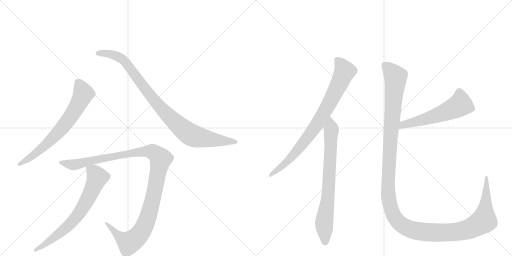
t = 0.00 s
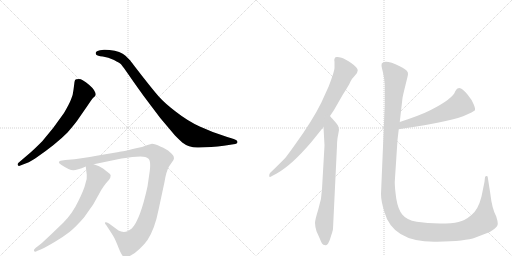
t = 1.56 s
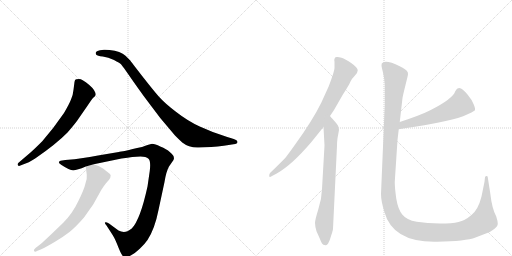
t = 3.11 s
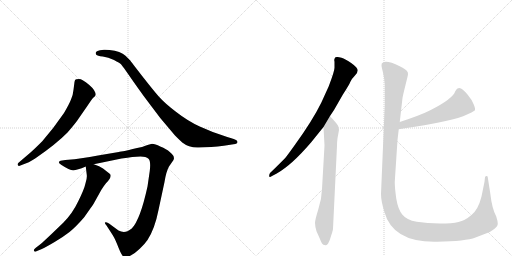
t = 4.67 s
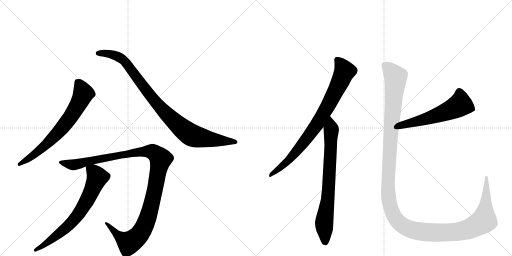
t = 6.22 s
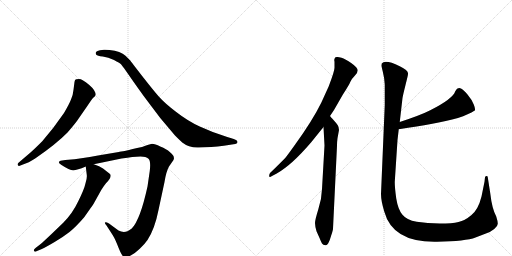
t = 7.78 s

The animated SVG that drew these frames (rendered in a browser with its animation timeline set to each time). Animation: 8 CSS @keyframes rules; one cycle of 7.78 s.

<svg version="1.1" viewBox="0 0 2048 1024" xmlns="http://www.w3.org/2000/svg">
  <g stroke="lightgray" stroke-dasharray="1,1" stroke-width="1" transform="scale(4, 4)">
    <line x1="0" y1="0" x2="256" y2="256"></line>
    <line x1="256" y1="0" x2="0" y2="256"></line>
    <line x1="128" y1="0" x2="128" y2="256"></line>
    <line x1="0" y1="128" x2="256" y2="128"></line>
    <line x1="256" y1="0" x2="512" y2="256"></line>
    <line x1="512" y1="0" x2="256" y2="256"></line>
    <line x1="384" y1="0" x2="384" y2="256"></line>
    <line x1="256" y1="128" x2="512" y2="128"></line>
  </g>
<g transform="scale(1, -1) translate(0, -850)">
   <style type="text/css">
    @keyframes keyframes0 {
      from {
       stroke: black;
       stroke-dashoffset: 696;
       stroke-width: 128;
       }
       69% {
       animation-timing-function: step-end;
       stroke: black;
       stroke-dashoffset: 0;
       stroke-width: 128;
       }
       to {
       stroke: black;
       stroke-width: 1024;
       }
       }
       #make-me-a-hanzi-animation-0 {
         animation: keyframes0 0.816406s both;
         animation-delay: 0.000000s;
         animation-timing-function: linear;
       }
    @keyframes keyframes1 {
      from {
       stroke: black;
       stroke-dashoffset: 950;
       stroke-width: 128;
       }
       76% {
       animation-timing-function: step-end;
       stroke: black;
       stroke-dashoffset: 0;
       stroke-width: 128;
       }
       to {
       stroke: black;
       stroke-width: 1024;
       }
       }
       #make-me-a-hanzi-animation-1 {
         animation: keyframes1 1.023112s both;
         animation-delay: 0.816406s;
         animation-timing-function: linear;
       }
    @keyframes keyframes2 {
      from {
       stroke: black;
       stroke-dashoffset: 1161;
       stroke-width: 128;
       }
       79% {
       animation-timing-function: step-end;
       stroke: black;
       stroke-dashoffset: 0;
       stroke-width: 128;
       }
       to {
       stroke: black;
       stroke-width: 1024;
       }
       }
       #make-me-a-hanzi-animation-2 {
         animation: keyframes2 1.194824s both;
         animation-delay: 1.839518s;
         animation-timing-function: linear;
       }
    @keyframes keyframes3 {
      from {
       stroke: black;
       stroke-dashoffset: 702;
       stroke-width: 128;
       }
       70% {
       animation-timing-function: step-end;
       stroke: black;
       stroke-dashoffset: 0;
       stroke-width: 128;
       }
       to {
       stroke: black;
       stroke-width: 1024;
       }
       }
       #make-me-a-hanzi-animation-3 {
         animation: keyframes3 0.821289s both;
         animation-delay: 3.034342s;
         animation-timing-function: linear;
       }
    @keyframes keyframes4 {
      from {
       stroke: black;
       stroke-dashoffset: 822;
       stroke-width: 128;
       }
       73% {
       animation-timing-function: step-end;
       stroke: black;
       stroke-dashoffset: 0;
       stroke-width: 128;
       }
       to {
       stroke: black;
       stroke-width: 1024;
       }
       }
       #make-me-a-hanzi-animation-4 {
         animation: keyframes4 0.918945s both;
         animation-delay: 3.855632s;
         animation-timing-function: linear;
       }
    @keyframes keyframes5 {
      from {
       stroke: black;
       stroke-dashoffset: 755;
       stroke-width: 128;
       }
       71% {
       animation-timing-function: step-end;
       stroke: black;
       stroke-dashoffset: 0;
       stroke-width: 128;
       }
       to {
       stroke: black;
       stroke-width: 1024;
       }
       }
       #make-me-a-hanzi-animation-5 {
         animation: keyframes5 0.864421s both;
         animation-delay: 4.774577s;
         animation-timing-function: linear;
       }
    @keyframes keyframes6 {
      from {
       stroke: black;
       stroke-dashoffset: 568;
       stroke-width: 128;
       }
       65% {
       animation-timing-function: step-end;
       stroke: black;
       stroke-dashoffset: 0;
       stroke-width: 128;
       }
       to {
       stroke: black;
       stroke-width: 1024;
       }
       }
       #make-me-a-hanzi-animation-6 {
         animation: keyframes6 0.712240s both;
         animation-delay: 5.638997s;
         animation-timing-function: linear;
       }
    @keyframes keyframes7 {
      from {
       stroke: black;
       stroke-dashoffset: 1447;
       stroke-width: 128;
       }
       82% {
       animation-timing-function: step-end;
       stroke: black;
       stroke-dashoffset: 0;
       stroke-width: 128;
       }
       to {
       stroke: black;
       stroke-width: 1024;
       }
       }
       #make-me-a-hanzi-animation-7 {
         animation: keyframes7 1.427572s both;
         animation-delay: 6.351237s;
         animation-timing-function: linear;
       }
</style>
<path d="M 79 187 L 97 194 Q 111 197 142 217 Q 225 274 270 320 Q 304 359 316 378 L 350 427 Q 367 453 373 459 Q 380 465 382 469 L 383 470 Q 383 488 356 511 Q 329 534 316 534 Q 303 534 301 531 Q 299 528 298 522 L 294 491 Q 292 469 284 452 Q 277 434 256 398 Q 213 335 169 285 Q 141 257 122 240 L 74 199 Q 69 194 71 190 Q 74 185 79 187 Z" fill="lightgray"></path> 
<path d="M 795 260 L 845 262 Q 871 264 895 267 L 934 273 Q 950 274 950 282 Q 950 290 932 295 L 909 302 Q 848 321 799 344 Q 751 366 705 402 Q 659 437 636 463 Q 613 489 567 548 Q 522 606 521 608 L 502 627 Q 483 645 438 650 Q 420 652 416 651 L 400 649 Q 388 647 384 642 Q 381 637 385 631 Q 389 626 411 624 Q 433 621 456 610 Q 479 598 484 593 Q 489 587 504 566 L 541 513 Q 571 470 604 427 L 641 378 L 700 308 Q 720 288 729 280 Q 757 258 795 260 Z" fill="lightgray"></path> 
<path d="M 529 222 L 562 224 Q 584 224 594 215 Q 604 206 599 166 L 590 104 Q 561 -29 527 -64 Q 515 -73 510 -75 Q 492 -82 474 -72 L 436 -44 Q 423 -37 420 -40 Q 418 -44 426 -52 L 446 -83 Q 457 -98 469 -128 Q 481 -159 487 -168 Q 495 -185 517 -175 Q 539 -165 559 -145 Q 580 -125 590 -110 Q 619 -66 634 10 L 658 122 Q 665 165 676 184 L 694 210 L 696 217 L 694 226 Q 692 231 679 242 Q 667 254 641 264 Q 620 275 608 275 L 590 270 L 568 262 Q 485 243 475 242 L 392 228 Q 320 215 298 213 L 261 210 L 242 207 Q 227 201 246 190 Q 278 169 293 169 Q 308 169 343 184 L 375 193 L 486 216 Q 512 220 529 222 Z" fill="lightgray"></path> 
<path d="M 343 184 L 347 151 Q 349 138 342 117 Q 337 93 313 45 Q 290 -4 253 -41 L 204 -88 Q 170 -120 164 -125 L 142 -142 Q 133 -149 136 -154 Q 140 -159 148 -154 L 165 -147 Q 185 -138 220 -117 Q 255 -96 278 -78 Q 301 -60 336 -20 Q 370 28 375 36 L 405 90 Q 414 105 424 117 Q 450 143 440 154 L 412 176 Q 399 186 375 193 C 347 203 341 205 343 184 Z" fill="lightgray"></path> 
<path d="M 1320 386 L 1336 410 L 1371 471 Q 1397 511 1402 524 Q 1408 536 1419 547 Q 1431 558 1431 569 Q 1431 579 1406 597 Q 1381 614 1366 619 Q 1352 623 1349 622 Q 1338 623 1338 614 Q 1336 611 1338 603 L 1338 580 Q 1339 568 1315 505 L 1285 439 Q 1250 368 1182 274 Q 1145 222 1139 216 Q 1091 168 1081 159 Q 1077 155 1077 149 Q 1075 137 1088 146 L 1107 156 Q 1166 189 1244 280 L 1294 342 L 1320 386 Z" fill="lightgray"></path> 
<path d="M 1332 -65 L 1348 267 Q 1348 283 1350 297 L 1356 330 Q 1356 341 1351 349 Q 1346 357 1334 370 Q 1322 383 1320 386 C 1300 409 1292 372 1294 342 L 1298 268 L 1288 94 Q 1287 54 1273 12 Q 1260 -30 1260 -42 Q 1260 -54 1266 -75 L 1279 -104 Q 1284 -117 1288 -124 Q 1292 -131 1302 -131 Q 1307 -133 1313 -123 Q 1319 -113 1325 -91 Q 1332 -70 1332 -65 Z" fill="lightgray"></path> 
<path d="M 1595 333 Q 1673 345 1724 354 Q 1852 376 1899 408 Q 1903 412 1895 432 Q 1887 452 1870 472 Q 1854 492 1841 497 Q 1829 501 1821 485 Q 1812 455 1721 409 Q 1684 390 1599 362 C 1571 353 1565 328 1595 333 Z" fill="lightgray"></path> 
<path d="M 1539 512 L 1539 430 L 1524 74 Q 1524 47 1537 4 Q 1571 -121 1748 -117 Q 1863 -115 1902 -100 Q 1919 -93 1941 -85 Q 1963 -78 1977 -66 Q 1992 -54 1991 -44 Q 1991 -35 1985 -16 Q 1968 15 1961 77 L 1951 141 Q 1951 146 1946 146 Q 1942 146 1940 141 L 1938 123 L 1926 64 Q 1913 12 1886 -10 Q 1859 -33 1834 -38 Q 1809 -44 1759 -44 Q 1709 -44 1667 -37 Q 1626 -30 1609 -8 Q 1592 13 1585 56 Q 1579 99 1579 122 L 1590 290 L 1595 333 L 1599 362 L 1610 458 Q 1612 470 1622 510 Q 1632 549 1632 554 Q 1635 568 1599 585 Q 1540 614 1527 596 L 1526 587 Q 1526 585 1531 564 Q 1537 542 1539 512 Z" fill="lightgray"></path> 
      <clipPath id="make-me-a-hanzi-clip-0">
      <path d="M 79 187 L 97 194 Q 111 197 142 217 Q 225 274 270 320 Q 304 359 316 378 L 350 427 Q 367 453 373 459 Q 380 465 382 469 L 383 470 Q 383 488 356 511 Q 329 534 316 534 Q 303 534 301 531 Q 299 528 298 522 L 294 491 Q 292 469 284 452 Q 277 434 256 398 Q 213 335 169 285 Q 141 257 122 240 L 74 199 Q 69 194 71 190 Q 74 185 79 187 Z" fill="lightgray"></path>
      </clipPath>
      <path clip-path="url(#make-me-a-hanzi-clip-0)" d="M 310 523 L 328 492 L 332 471 L 275 372 L 239 327 L 166 256 L 77 193 " fill="none" id="make-me-a-hanzi-animation-0" stroke-dasharray="568 1136" stroke-linecap="round"></path>

      <clipPath id="make-me-a-hanzi-clip-1">
      <path d="M 795 260 L 845 262 Q 871 264 895 267 L 934 273 Q 950 274 950 282 Q 950 290 932 295 L 909 302 Q 848 321 799 344 Q 751 366 705 402 Q 659 437 636 463 Q 613 489 567 548 Q 522 606 521 608 L 502 627 Q 483 645 438 650 Q 420 652 416 651 L 400 649 Q 388 647 384 642 Q 381 637 385 631 Q 389 626 411 624 Q 433 621 456 610 Q 479 598 484 593 Q 489 587 504 566 L 541 513 Q 571 470 604 427 L 641 378 L 700 308 Q 720 288 729 280 Q 757 258 795 260 Z" fill="lightgray"></path>
      </clipPath>
      <path clip-path="url(#make-me-a-hanzi-clip-1)" d="M 392 637 L 444 634 L 494 609 L 648 412 L 760 313 L 812 297 L 943 282 " fill="none" id="make-me-a-hanzi-animation-1" stroke-dasharray="822 1644" stroke-linecap="round"></path>

      <clipPath id="make-me-a-hanzi-clip-2">
      <path d="M 529 222 L 562 224 Q 584 224 594 215 Q 604 206 599 166 L 590 104 Q 561 -29 527 -64 Q 515 -73 510 -75 Q 492 -82 474 -72 L 436 -44 Q 423 -37 420 -40 Q 418 -44 426 -52 L 446 -83 Q 457 -98 469 -128 Q 481 -159 487 -168 Q 495 -185 517 -175 Q 539 -165 559 -145 Q 580 -125 590 -110 Q 619 -66 634 10 L 658 122 Q 665 165 676 184 L 694 210 L 696 217 L 694 226 Q 692 231 679 242 Q 667 254 641 264 Q 620 275 608 275 L 590 270 L 568 262 Q 485 243 475 242 L 392 228 Q 320 215 298 213 L 261 210 L 242 207 Q 227 201 246 190 Q 278 169 293 169 Q 308 169 343 184 L 375 193 L 486 216 Q 512 220 529 222 Z" fill="lightgray"></path>
      </clipPath>
      <path clip-path="url(#make-me-a-hanzi-clip-2)" d="M 244 199 L 295 191 L 383 213 L 559 244 L 612 242 L 634 225 L 642 213 L 611 52 L 590 -24 L 555 -92 L 514 -120 L 480 -99 L 429 -46 L 423 -46 " fill="none" id="make-me-a-hanzi-animation-2" stroke-dasharray="1033 2066" stroke-linecap="round"></path>

      <clipPath id="make-me-a-hanzi-clip-3">
      <path d="M 343 184 L 347 151 Q 349 138 342 117 Q 337 93 313 45 Q 290 -4 253 -41 L 204 -88 Q 170 -120 164 -125 L 142 -142 Q 133 -149 136 -154 Q 140 -159 148 -154 L 165 -147 Q 185 -138 220 -117 Q 255 -96 278 -78 Q 301 -60 336 -20 Q 370 28 375 36 L 405 90 Q 414 105 424 117 Q 450 143 440 154 L 412 176 Q 399 186 375 193 C 347 203 341 205 343 184 Z" fill="lightgray"></path>
      </clipPath>
      <path clip-path="url(#make-me-a-hanzi-clip-3)" d="M 350 179 L 382 154 L 389 138 L 322 3 L 260 -65 L 178 -129 L 142 -149 " fill="none" id="make-me-a-hanzi-animation-3" stroke-dasharray="574 1148" stroke-linecap="round"></path>

      <clipPath id="make-me-a-hanzi-clip-4">
      <path d="M 1320 386 L 1336 410 L 1371 471 Q 1397 511 1402 524 Q 1408 536 1419 547 Q 1431 558 1431 569 Q 1431 579 1406 597 Q 1381 614 1366 619 Q 1352 623 1349 622 Q 1338 623 1338 614 Q 1336 611 1338 603 L 1338 580 Q 1339 568 1315 505 L 1285 439 Q 1250 368 1182 274 Q 1145 222 1139 216 Q 1091 168 1081 159 Q 1077 155 1077 149 Q 1075 137 1088 146 L 1107 156 Q 1166 189 1244 280 L 1294 342 L 1320 386 Z" fill="lightgray"></path>
      </clipPath>
      <path clip-path="url(#make-me-a-hanzi-clip-4)" d="M 1350 609 L 1379 565 L 1301 407 L 1268 352 L 1187 245 L 1135 191 L 1084 152 " fill="none" id="make-me-a-hanzi-animation-4" stroke-dasharray="694 1388" stroke-linecap="round"></path>

      <clipPath id="make-me-a-hanzi-clip-5">
      <path d="M 1332 -65 L 1348 267 Q 1348 283 1350 297 L 1356 330 Q 1356 341 1351 349 Q 1346 357 1334 370 Q 1322 383 1320 386 C 1300 409 1292 372 1294 342 L 1298 268 L 1288 94 Q 1287 54 1273 12 Q 1260 -30 1260 -42 Q 1260 -54 1266 -75 L 1279 -104 Q 1284 -117 1288 -124 Q 1292 -131 1302 -131 Q 1307 -133 1313 -123 Q 1319 -113 1325 -91 Q 1332 -70 1332 -65 Z" fill="lightgray"></path>
      </clipPath>
      <path clip-path="url(#make-me-a-hanzi-clip-5)" d="M 1318 380 L 1325 330 L 1313 71 L 1297 -36 L 1300 -117 " fill="none" id="make-me-a-hanzi-animation-5" stroke-dasharray="627 1254" stroke-linecap="round"></path>

      <clipPath id="make-me-a-hanzi-clip-6">
      <path d="M 1595 333 Q 1673 345 1724 354 Q 1852 376 1899 408 Q 1903 412 1895 432 Q 1887 452 1870 472 Q 1854 492 1841 497 Q 1829 501 1821 485 Q 1812 455 1721 409 Q 1684 390 1599 362 C 1571 353 1565 328 1595 333 Z" fill="lightgray"></path>
      </clipPath>
      <path clip-path="url(#make-me-a-hanzi-clip-6)" d="M 1890 413 L 1840 432 L 1813 415 L 1729 382 L 1613 352 L 1603 339 " fill="none" id="make-me-a-hanzi-animation-6" stroke-dasharray="440 880" stroke-linecap="round"></path>

      <clipPath id="make-me-a-hanzi-clip-7">
      <path d="M 1539 512 L 1539 430 L 1524 74 Q 1524 47 1537 4 Q 1571 -121 1748 -117 Q 1863 -115 1902 -100 Q 1919 -93 1941 -85 Q 1963 -78 1977 -66 Q 1992 -54 1991 -44 Q 1991 -35 1985 -16 Q 1968 15 1961 77 L 1951 141 Q 1951 146 1946 146 Q 1942 146 1940 141 L 1938 123 L 1926 64 Q 1913 12 1886 -10 Q 1859 -33 1834 -38 Q 1809 -44 1759 -44 Q 1709 -44 1667 -37 Q 1626 -30 1609 -8 Q 1592 13 1585 56 Q 1579 99 1579 122 L 1590 290 L 1595 333 L 1599 362 L 1610 458 Q 1612 470 1622 510 Q 1632 549 1632 554 Q 1635 568 1599 585 Q 1540 614 1527 596 L 1526 587 Q 1526 585 1531 564 Q 1537 542 1539 512 Z" fill="lightgray"></path>
      </clipPath>
      <path clip-path="url(#make-me-a-hanzi-clip-7)" d="M 1537 590 L 1574 553 L 1583 532 L 1564 328 L 1552 96 L 1562 20 L 1592 -36 L 1608 -51 L 1641 -67 L 1700 -79 L 1799 -80 L 1847 -74 L 1892 -58 L 1936 -32 L 1946 141 " fill="none" id="make-me-a-hanzi-animation-7" stroke-dasharray="1319 2638" stroke-linecap="round"></path>

</g>
</svg>
